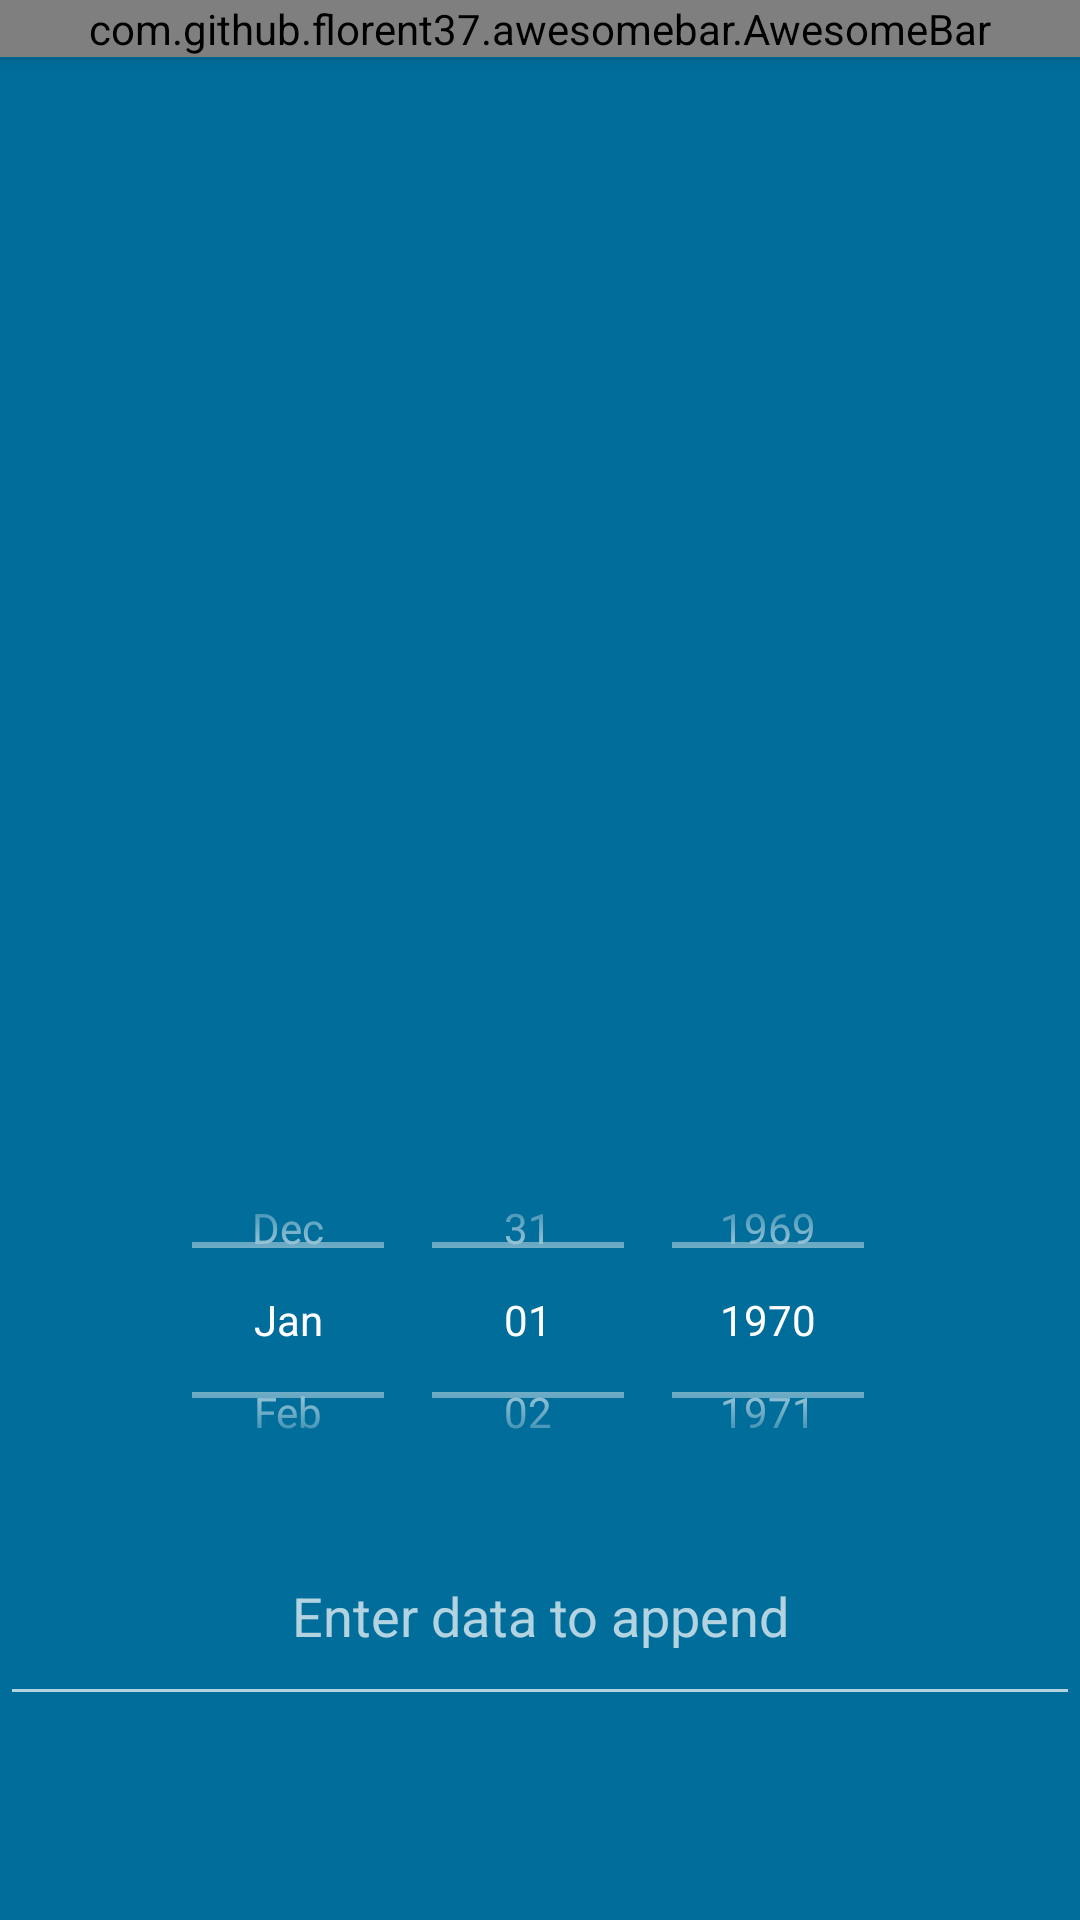

The Android layout XML behind this screen, and the referenced resources:
<!-- AndroidManifest.xml: application theme fitlog_theme -->
<!-- res/layout/activity_note_list.xml -->
<?xml version="1.0" encoding="utf-8"?>
<layout xmlns:android="http://schemas.android.com/apk/res/android"
    xmlns:app="http://schemas.android.com/apk/res-auto"
    xmlns:tools="http://schemas.android.com/tools"
    tools:context=".NoteListActivity">

    <android.support.constraint.ConstraintLayout
        android:id="@+id/constraintLayout"
        android:layout_width="match_parent"
        android:layout_height="match_parent"
        android:isScrollContainer="false"
        app:layout_constraintBottom_toTopOf="@+id/linearLayout3"
        app:layout_constraintTop_toTopOf="@+id/linearLayout3">

        <com.github.florent37.awesomebar.AwesomeBar
            android:id="@+id/bar"
            android:layout_width="0dp"
            android:layout_height="wrap_content"
            android:layout_marginBottom="4dp"
            android:background="@android:color/white"
            android:elevation="4dp"
            android:theme="@style/ThemeOverlay.AppCompat.ActionBar"
            app:layout_constraintBottom_toTopOf="@+id/linearLayout"
            app:layout_constraintEnd_toEndOf="parent"
            app:layout_constraintStart_toStartOf="parent"
            app:layout_constraintTop_toTopOf="parent" />

        <LinearLayout
            android:id="@+id/linearLayout"
            android:layout_width="0dp"
            android:layout_height="0dp"
            android:layout_marginStart="5dp"
            android:layout_marginEnd="5dp"
            android:layout_marginBottom="262dp"
            android:orientation="vertical"
            app:layout_constraintBottom_toBottomOf="parent"
            app:layout_constraintEnd_toEndOf="parent"
            app:layout_constraintStart_toStartOf="parent"
            app:layout_constraintTop_toBottomOf="@+id/bar">

            <android.support.v7.widget.RecyclerView
                android:id="@+id/recyclerView"
                android:layout_width="match_parent"
                android:layout_height="match_parent"
                tools:layout_editor_absoluteX="8dp"
                tools:layout_editor_absoluteY="8dp">

            </android.support.v7.widget.RecyclerView>

        </LinearLayout>

        <LinearLayout
            android:id="@+id/linearLayout3"
            android:layout_width="0dp"
            android:layout_height="0dp"
            android:layout_marginBottom="14dp"
            android:orientation="vertical"
            app:layout_constraintBottom_toBottomOf="parent"
            app:layout_constraintEnd_toEndOf="parent"
            app:layout_constraintStart_toStartOf="parent"
            app:layout_constraintTop_toBottomOf="@+id/linearLayout">

            <DatePicker
                android:id="@+id/simpleDatePicker"
                android:layout_width="match_parent"
                android:layout_height="124dp"
                android:calendarViewShown="false"
                android:datePickerMode="spinner" />

            <EditText
                android:id="@+id/edttxtAppend"
                android:layout_width="match_parent"
                android:layout_height="70dp"
                android:ems="10"
                android:hint="Enter data to append"
                android:inputType="textMultiLine"
                android:textAlignment="center"
                tools:layout_editor_absoluteX="84dp"
                tools:layout_editor_absoluteY="386dp" />

        </LinearLayout>

    </android.support.constraint.ConstraintLayout>
</layout>
<!-- resources referenced by this layout -->
<resources>
  <style name="fitlog_theme" parent="Theme.AppCompat.NoActionBar">
          <item name="colorPrimary">@color/fitlog_statusbar</item>
          <item name="android:navigationBarColor">@android:color/holo_blue_dark</item>
          <item name="android:statusBarColor">@color/fitlog_statusbar</item>
          <item name="colorPrimaryDark">@android:color/holo_purple</item>
          <item name="android:colorBackground">@color/fitlog_background</item>
      </style>
  <color name="fitlog_statusbar">#00bcd4</color>
  <color name="fitlog_background">#006d9b</color>
</resources>
